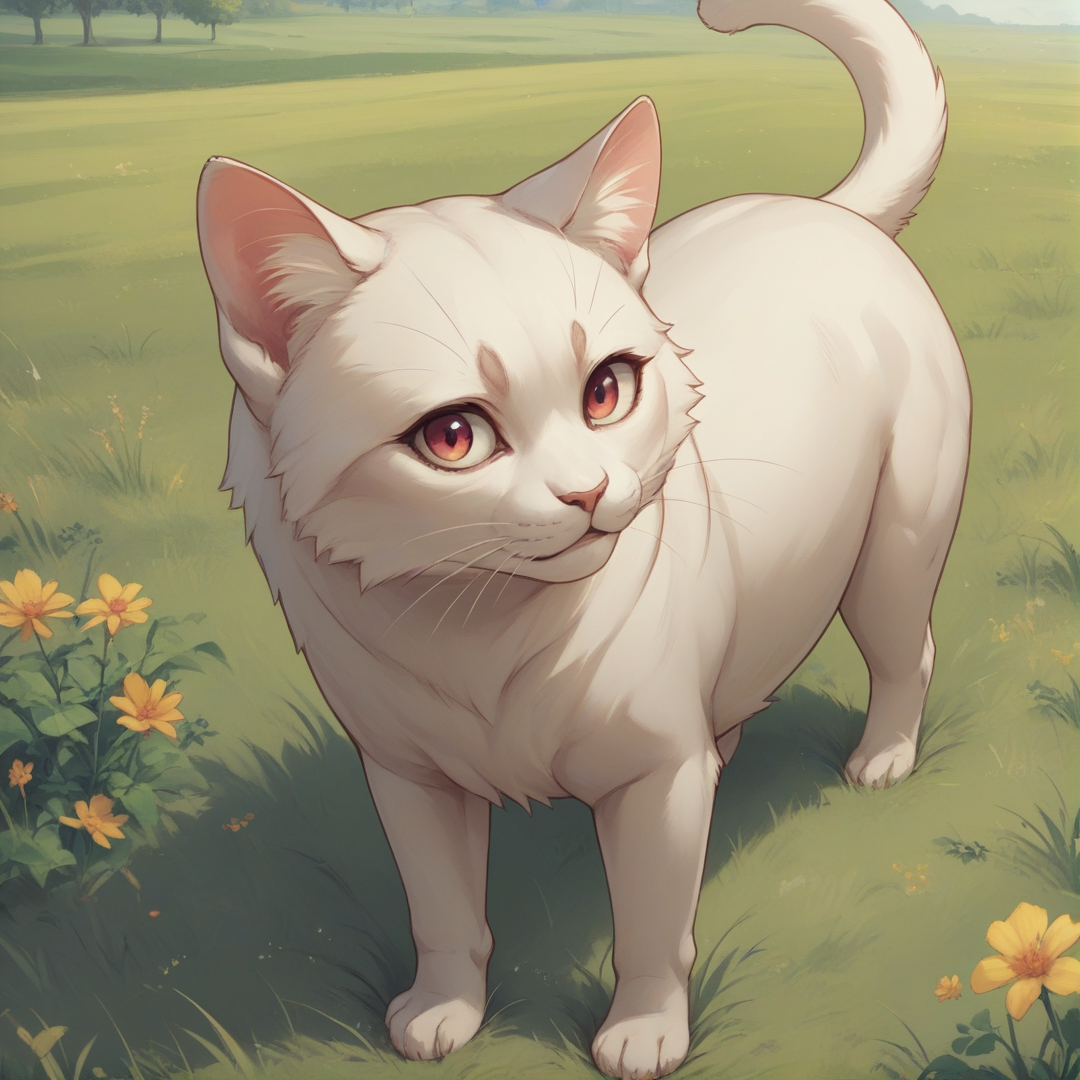
Generation parameters embedded in this image by AUTOMATIC1111 Stable Diffusion web UI or a fork of it (Forge, ...) (PNG 'parameters' text chunk):
score_9, score_8_up, score_7_up, BREAK
a cat, a rainbow, a grassy field, anime
Negative prompt: 1girl, a girl, a boy, a human, two tails,
Steps: 25, Sampler: Euler a, CFG scale: 4, Seed: 513947548, Size: 1080x1080, Model hash: 529c72f6c3, Model: mfcgPDXL_v10, Version: v1.8.0